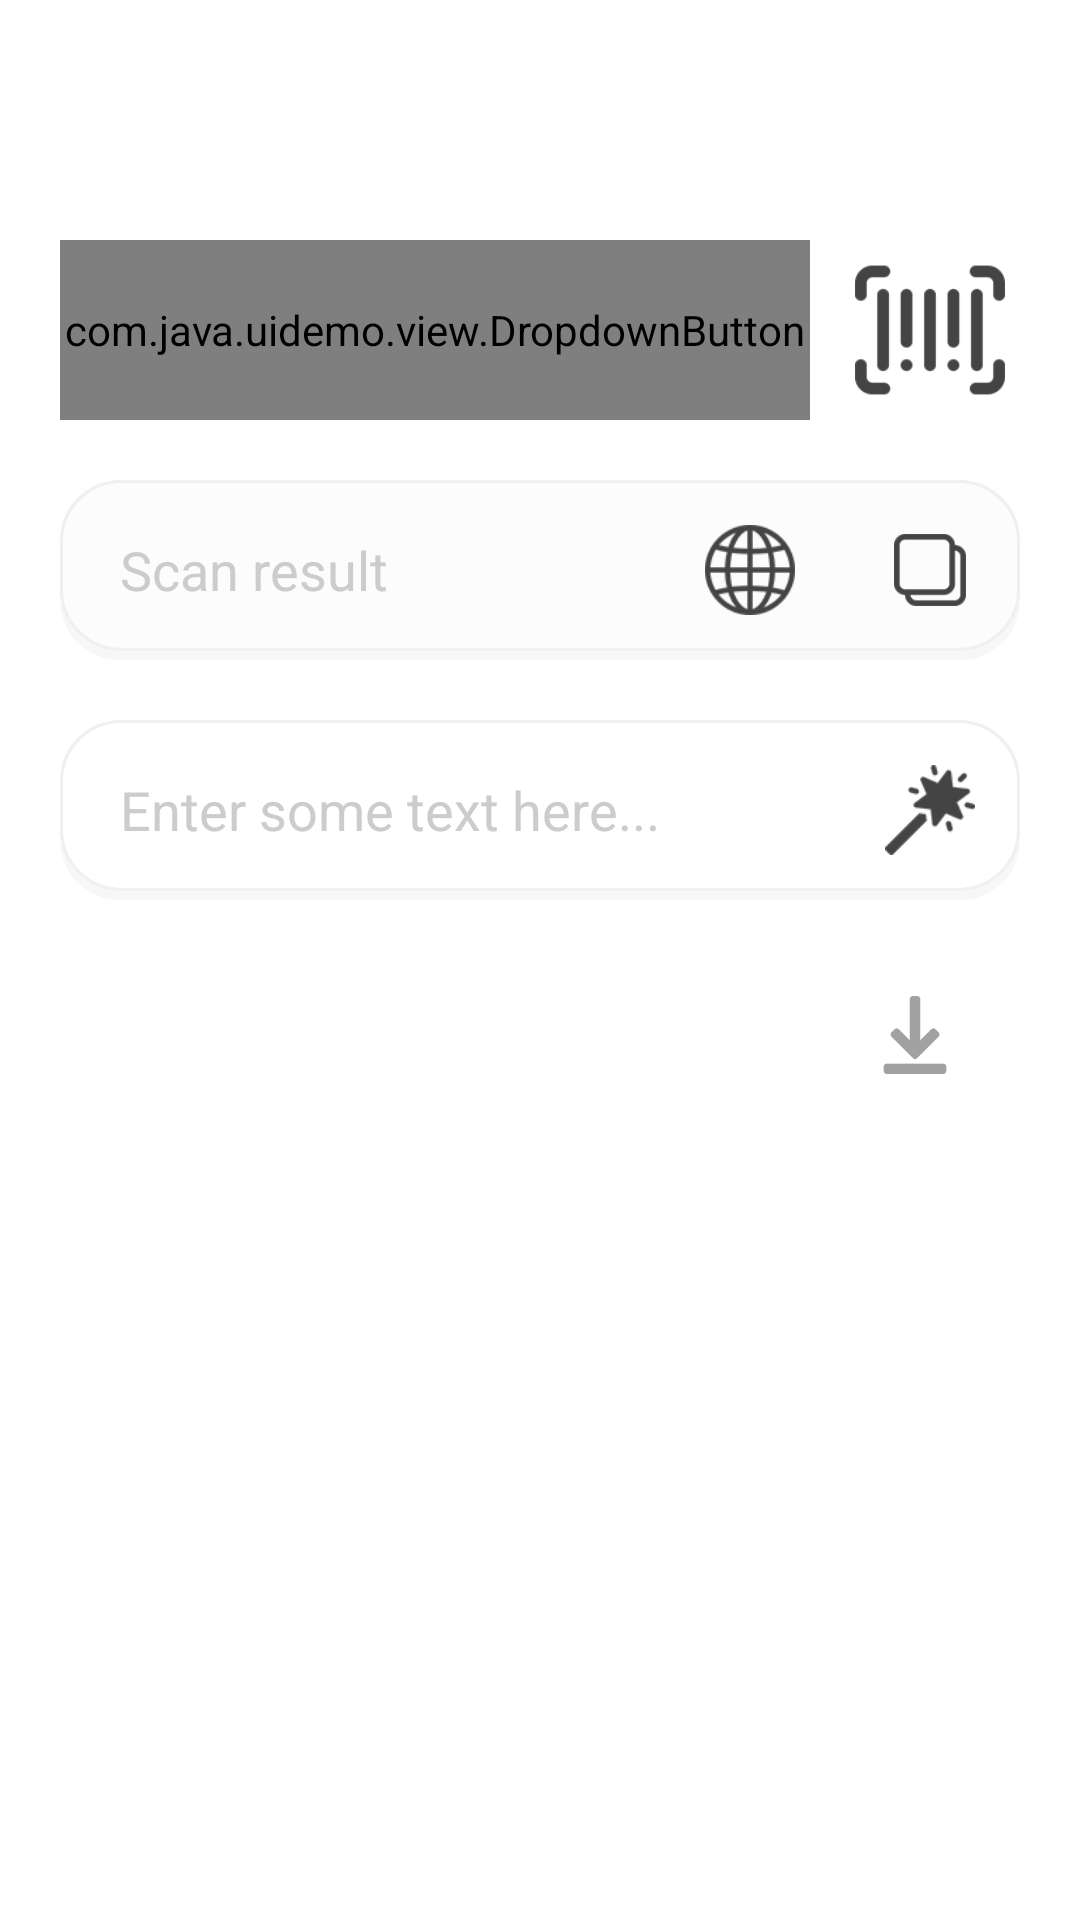

This screen was rendered from an Android layout file. Write that file and the resources it references.
<!-- AndroidManifest.xml: application theme AppTheme -->
<!-- res/layout/activity_qr.xml -->
<?xml version="1.0" encoding="utf-8"?>
<RelativeLayout xmlns:android="http://schemas.android.com/apk/res/android"
    xmlns:app="http://schemas.android.com/apk/res-auto"
    android:id="@+id/rl_root"
    android:background="#fff"
    android:layout_width="match_parent"
    android:layout_height="match_parent">
    <LinearLayout
        android:layout_marginTop="80dp"
        android:layout_marginStart="20dp"
        android:layout_marginEnd="20dp"
        android:layout_marginBottom="20dp"
        android:orientation="vertical"
        android:layout_width="match_parent"
        android:layout_height="match_parent">
        <LinearLayout
            android:orientation="horizontal"
            android:layout_width="match_parent"
            android:layout_height="60dp">
            <com.java.uidemo.view.DropdownButton
                android:id="@+id/db_dropdown_qr"
                android:layout_weight="1"
                android:background="@drawable/bg_field"
                android:layout_width="match_parent"
                android:layout_marginEnd="10dp"
                android:layout_height="60dp">
                <ImageView
                    android:padding="15dp"
                    android:src="@drawable/qr"
                    android:id="@+id/iv_dropdown_qr"
                    android:layout_width="60dp"
                    android:layout_height="60dp"/>
                <TextView
                    android:gravity="center_vertical"
                    android:id="@+id/tv_dropdown_qr"
                    android:paddingStart="60dp"
                    android:paddingEnd="20dp"
                    android:textSize="16sp"
                    android:textColor="@color/dark_gray_to_light_gray"
                    android:layout_centerVertical="true"
                    android:layout_width="match_parent"
                    android:layout_height="match_parent"/>
                <ImageView
                    android:padding="20dp"
                    android:rotation="270"
                    android:src="@drawable/back"
                    android:layout_alignParentEnd="true"
                    android:layout_width="60dp"
                    android:layout_height="60dp"
                    app:tint="@color/dark_gray_to_light_gray" />
            </com.java.uidemo.view.DropdownButton>
            <ImageView
                android:id="@+id/iv_bt_scan_qr"
                android:padding="5dp"
                android:src="@drawable/scan"
                android:layout_width="60dp"
                android:layout_height="60dp"
                app:tint="@color/dark_gray_to_light_gray" />
        </LinearLayout>
        <RelativeLayout
            android:layout_marginTop="20dp"
            android:layout_width="match_parent"
            android:layout_height="60dp">
            <EditText
                android:focusableInTouchMode="false"
                android:inputType="none"
                android:focusable="false"
                android:clickable="false"
                android:cursorVisible="false"
                android:background="@drawable/bg_field_disabled"
                android:id="@+id/et_scan_result_qr"
                android:textCursorDrawable="@null"
                android:hint="@string/scan_result"
                android:imeOptions="actionDone"
                android:maxLength="50"
                android:maxEms="50"
                android:singleLine="true"
                android:maxLines="1"
                android:paddingStart="20dp"
                android:paddingEnd="120dp"
                android:textColorHint="@color/light_gray"
                android:textColor="@color/dark_gray"
                android:layout_width="match_parent"
                android:layout_height="60dp"/>
            <ImageView
                android:id="@+id/iv_bt_web_qr"
                app:tint="@color/dark_gray_to_light_gray"
                android:src="@drawable/web"
                android:padding="15dp"
                android:layout_alignParentEnd="true"
                android:layout_marginEnd="60dp"
                android:layout_width="60dp"
                android:layout_height="60dp"/>
            <ImageView
                android:id="@+id/iv_bt_copy_qr"
                app:tint="@color/dark_gray_to_light_gray"
                android:src="@drawable/copy"
                android:padding="18dp"
                android:layout_alignParentEnd="true"
                android:layout_width="60dp"
                android:layout_height="60dp"/>
        </RelativeLayout>
        <RelativeLayout
            android:layout_marginTop="20dp"
            android:layout_width="match_parent"
            android:layout_height="60dp">
            <EditText
                android:background="@drawable/bg_field"
                android:id="@+id/et_generate_qr"
                android:textCursorDrawable="@null"
                android:imeOptions="actionDone"
                android:maxLength="50"
                android:maxEms="50"
                android:singleLine="true"
                android:maxLines="1"
                android:paddingStart="20dp"
                android:paddingEnd="60dp"
                android:hint="@string/enter_some_text_here_"
                android:textColorHint="@color/light_gray"
                android:textColor="@color/dark_gray"
                android:layout_width="match_parent"
                android:layout_height="60dp"/>
            <ImageView
                android:id="@+id/iv_bt_generate_qr"
                app:tint="@color/dark_gray_to_light_gray"
                android:src="@drawable/create"
                android:padding="15dp"
                android:layout_alignParentEnd="true"
                android:layout_width="60dp"
                android:layout_height="60dp"/>
        </RelativeLayout>
        <RelativeLayout
            android:layout_marginTop="20dp"
            android:layout_gravity="center_horizontal"
            android:layout_width="300dp"
            android:layout_height="300dp">
            <RelativeLayout
                android:id="@+id/rl_generated_qr"
                android:layout_width="match_parent"
                android:layout_height="match_parent">
                <ImageView
                    android:id="@+id/iv_generated_qr"
                    android:scaleType="fitEnd"
                    android:layout_gravity="center_horizontal"
                    android:layout_width="match_parent"
                    android:layout_height="match_parent"/>
                <TextView
                    android:id="@+id/tv_generated_qr"
                    android:textColor="@color/black"
                    android:background="@color/white"
                    android:padding="10dp"
                    android:layout_centerHorizontal="true"
                    android:layout_alignParentBottom="true"
                    android:layout_width="wrap_content"
                    android:layout_height="wrap_content"/>
            </RelativeLayout>
            <ImageView
                android:id="@+id/iv_bt_download_generated_qr"
                android:src="@drawable/download"
                android:alpha="0.5"
                android:padding="12dp"
                android:background="@color/white"
                android:layout_alignParentEnd="true"
                android:layout_width="50dp"
                android:layout_height="50dp"
                app:tint="@color/dark_gray_to_light_gray" />
        </RelativeLayout>
    </LinearLayout>
</RelativeLayout>
<!-- resources referenced by this layout -->
<resources>
  <color name="black">#FF000000</color>
  <color name="dark_gray">#444444</color>
  <color name="light_gray">#CCCCCC</color>
  <color name="white">#FFFFFFFF</color>
  <!-- drawable bg_field_disabled (drawable) -->
  <?xml version="1.0" encoding="utf-8"?>
  <selector xmlns:android="http://schemas.android.com/apk/res/android">
      <item android:state_focused="true">
          <layer-list>
              <item>
                  <shape>
                      <solid
                          android:color="#88F0F0F0"/>
                      <corners
                          android:radius="20dp"/>
                  </shape>
              </item>
              <item
                  android:bottom="3dp">
                  <shape>
                      <solid
                          android:color="#FCFCFC"/>
                      <corners
                          android:radius="20dp"/>
                      <stroke
                          android:width="2dp"
                          android:color="@color/colorPrimaryDark"/>
                  </shape>
              </item>
          </layer-list>
      </item>
      <item>
          <layer-list>
              <item>
                  <shape>
                      <solid
                          android:color="#88F0F0F0"/>
                      <corners
                          android:radius="20dp"/>
                  </shape>
              </item>
              <item
                  android:bottom="3dp">
                  <shape>
                      <solid
                          android:color="#FCFCFC"/>
                      <corners
                          android:radius="20dp"/>
                      <stroke
                          android:width="1dp"
                          android:color="@color/colorPrimary"/>
                  </shape>
              </item>
          </layer-list>
      </item>
  </selector>
  <string name="enter_some_text_here_">Enter some text here...</string>
  <string name="scan_result">Scan result</string>
  <style name="AppTheme" parent="BaseTheme" />
  <color name="colorAccent">#ffffff</color>
  <color name="colorPrimaryDark">#0f0f0f</color>
  <color name="colorPrimary">#f0f0f0</color>
  <style name="BaseTheme" parent="Theme.AppCompat.Light.NoActionBar">
          <item name="colorPrimary">@color/colorPrimary</item>
          <item name="colorPrimaryDark">@color/colorPrimaryDark</item>
          <item name="colorAccent">@color/colorAccent</item>
          <item name="colorControlNormal">@color/colorPrimaryDark</item>
          <item name="colorControlActivated">@color/colorPrimaryDark</item>
          <item name="colorControlHighlight">@color/colorPrimaryDark</item>
      </style>
</resources>
